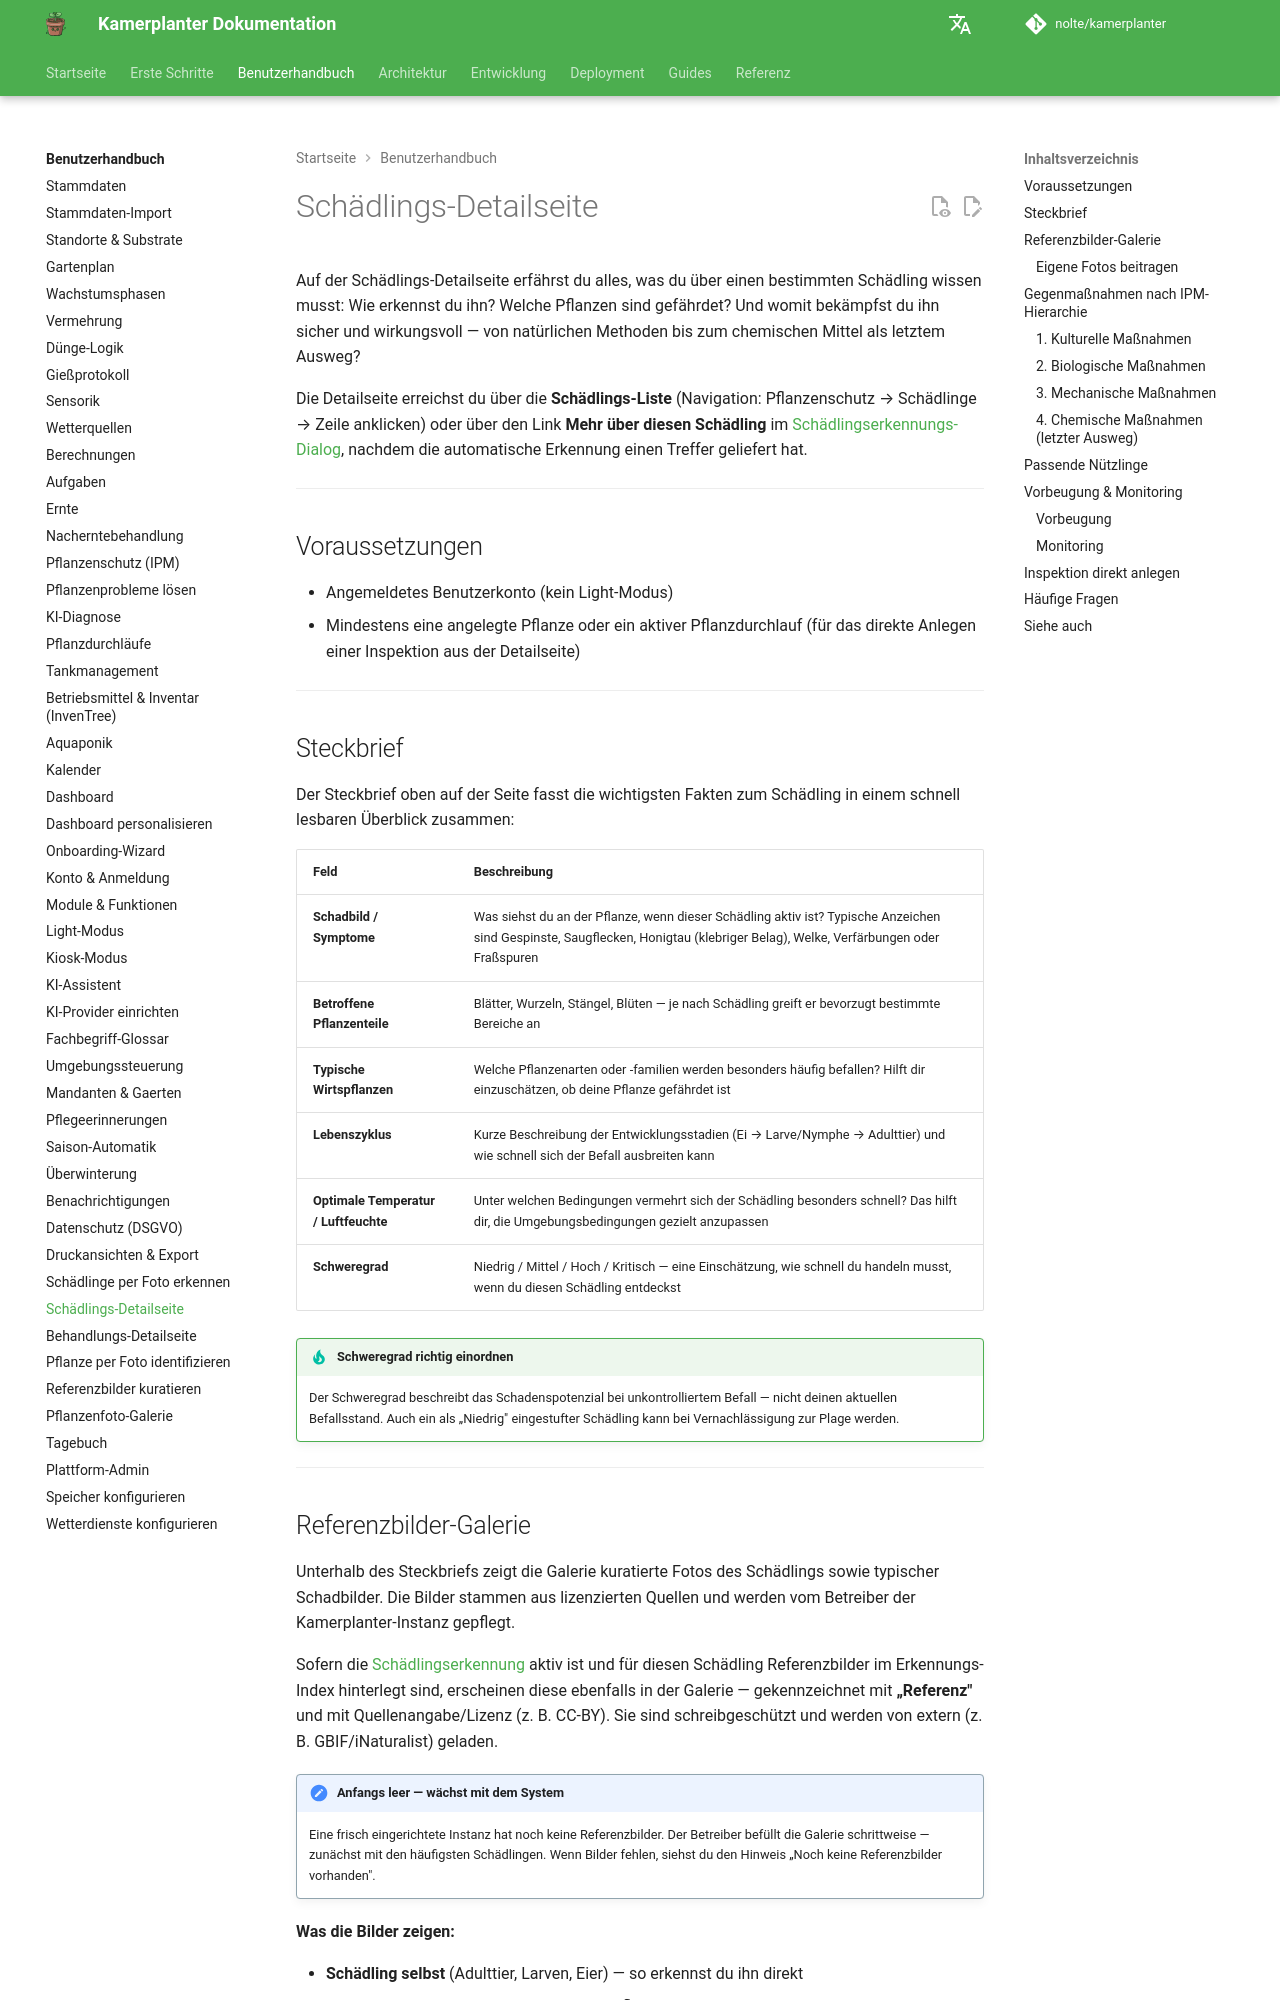

repository: nolte/kamerplanter · page: user-guide/pest-detail/index.html · generator: mkdocs

# Schädlings-Detailseite

Auf der Schädlings-Detailseite erfährst du alles, was du über einen bestimmten Schädling wissen musst: Wie erkennst du ihn? Welche Pflanzen sind gefährdet? Und womit bekämpfst du ihn sicher und wirkungsvoll — von natürlichen Methoden bis zum chemischen Mittel als letztem Ausweg?

Die Detailseite erreichst du über die **Schädlings-Liste** (Navigation: Pflanzenschutz → Schädlinge → Zeile anklicken) oder über den Link **Mehr über diesen Schädling** im [Schädlingserkennungs-Dialog](pest-detection.md), nachdem die automatische Erkennung einen Treffer geliefert hat.

---

## Voraussetzungen

- Angemeldetes Benutzerkonto (kein Light-Modus)
- Mindestens eine angelegte Pflanze oder ein aktiver Pflanzdurchlauf (für das direkte Anlegen einer Inspektion aus der Detailseite)

---

## Steckbrief

Der Steckbrief oben auf der Seite fasst die wichtigsten Fakten zum Schädling in einem schnell lesbaren Überblick zusammen:

| Feld | Beschreibung |
|------|-------------|
| **Schadbild / Symptome** | Was siehst du an der Pflanze, wenn dieser Schädling aktiv ist? Typische Anzeichen sind Gespinste, Saugflecken, Honigtau (klebriger Belag), Welke, Verfärbungen oder Fraßspuren |
| **Betroffene Pflanzenteile** | Blätter, Wurzeln, Stängel, Blüten — je nach Schädling greift er bevorzugt bestimmte Bereiche an |
| **Typische Wirtspflanzen** | Welche Pflanzenarten oder -familien werden besonders häufig befallen? Hilft dir einzuschätzen, ob deine Pflanze gefährdet ist |
| **Lebenszyklus** | Kurze Beschreibung der Entwicklungsstadien (Ei → Larve/Nymphe → Adulttier) und wie schnell sich der Befall ausbreiten kann |
| **Optimale Temperatur / Luftfeuchte** | Unter welchen Bedingungen vermehrt sich der Schädling besonders schnell? Das hilft dir, die Umgebungsbedingungen gezielt anzupassen |
| **Schweregrad** | Niedrig / Mittel / Hoch / Kritisch — eine Einschätzung, wie schnell du handeln musst, wenn du diesen Schädling entdeckst |

!!! tip "Schweregrad richtig einordnen"
    Der Schweregrad beschreibt das Schadenspotenzial bei unkontrolliertem Befall — nicht deinen aktuellen Befallsstand. Auch ein als „Niedrig" eingestufter Schädling kann bei Vernachlässigung zur Plage werden.

---

## Referenzbilder-Galerie

Unterhalb des Steckbriefs zeigt die Galerie kuratierte Fotos des Schädlings sowie typischer Schadbilder. Die Bilder stammen aus lizenzierten Quellen und werden vom Betreiber der Kamerplanter-Instanz gepflegt.

Sofern die [Schädlingserkennung](pest-detection.md) aktiv ist und für diesen Schädling Referenzbilder im Erkennungs-Index hinterlegt sind, erscheinen diese ebenfalls in der Galerie — gekennzeichnet mit **„Referenz"** und mit Quellenangabe/Lizenz (z. B. CC-BY). Sie sind schreibgeschützt und werden von extern (z. B. GBIF/iNaturalist) geladen.

!!! note "Anfangs leer — wächst mit dem System"
    Eine frisch eingerichtete Instanz hat noch keine Referenzbilder. Der Betreiber befüllt die Galerie schrittweise — zunächst mit den häufigsten Schädlingen. Wenn Bilder fehlen, siehst du den Hinweis „Noch keine Referenzbilder vorhanden".

**Was die Bilder zeigen:**

- **Schädling selbst** (Adulttier, Larven, Eier) — so erkennst du ihn direkt
- **Schadbild / Symptome** — so sieht deine Pflanze aus, wenn der Schädling bereits aktiv ist
- **Befallene Pflanzenstellen** — typische Fundorte am Blatt, an der Blattunterseite, an Triebspitzen

!!! tip "Mehrere Fotos vergleichen"
    Schädlinge sehen je nach Entwicklungsstadium sehr unterschiedlich aus. Zoome in die Bilder hinein, um auch winzige Merkmale zu erkennen, und vergleiche Larven- und Adultstadium.
